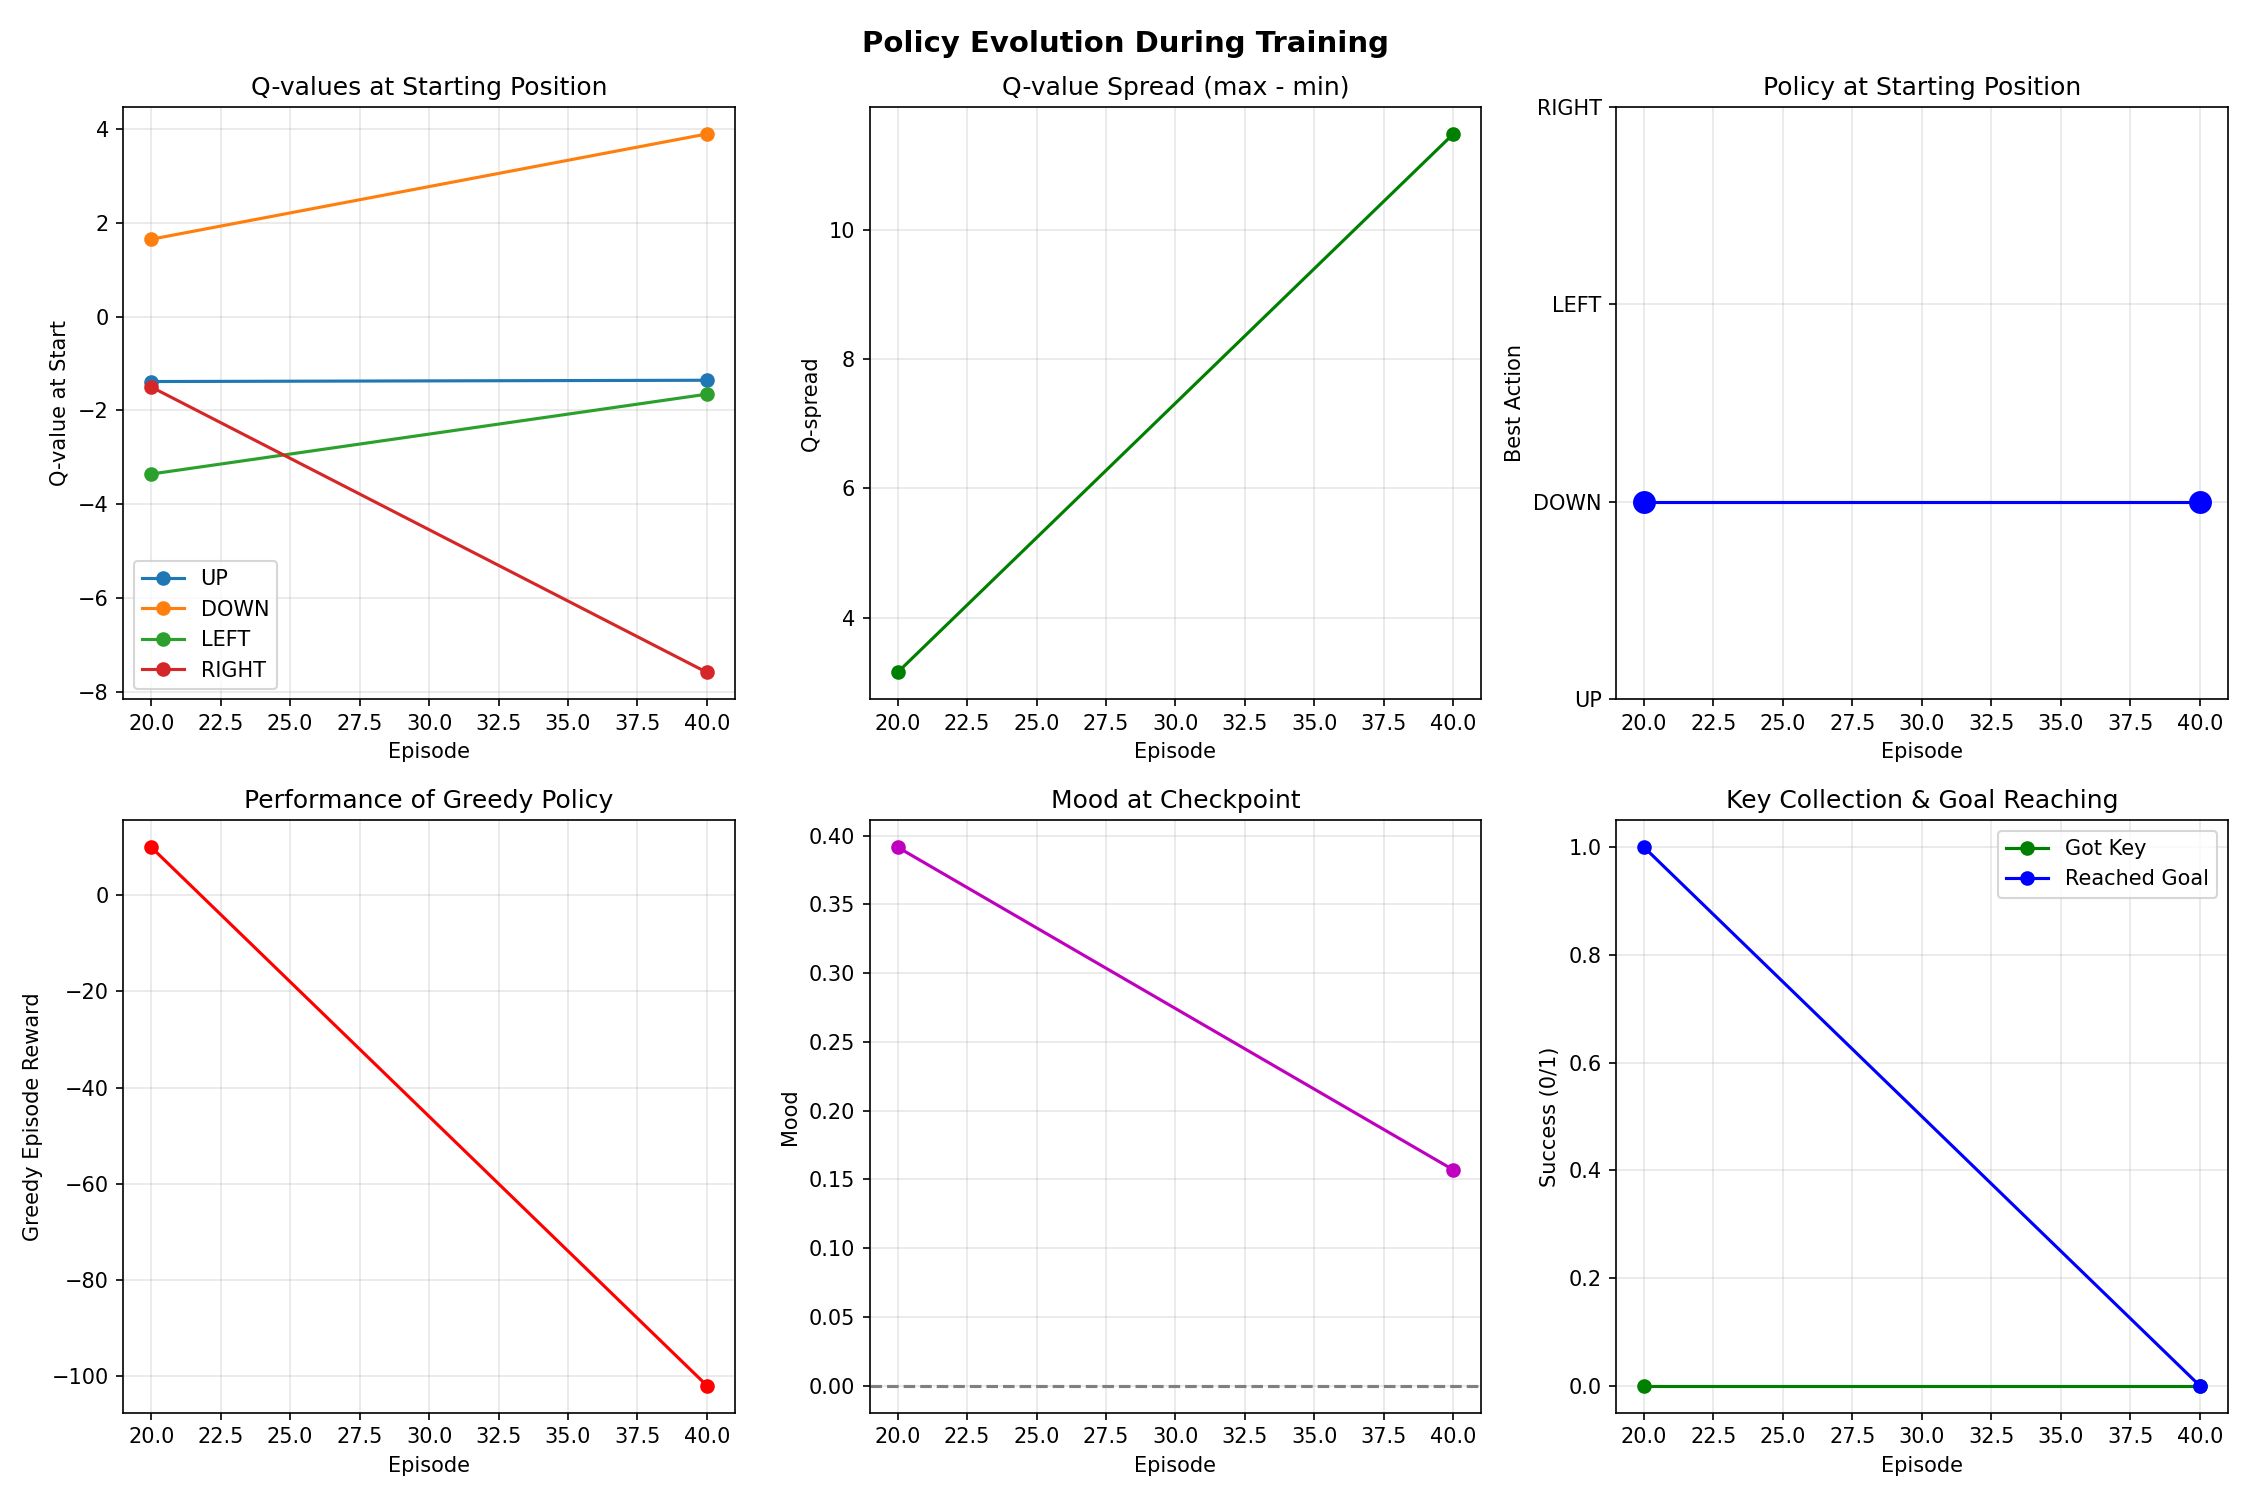

Source data for this figure (header and first rows):
episode, start_q_values, best_start_action, q_spread, q_max, mood, greedy_reward, greedy_steps, got_key, reached_goal
20, [-1.383941   1.651357  -3.3568997 -1.499…, DOWN, 3.151, 1.651, 0.3915, 10.0, 8, False, True
40, [-1.3564152  3.8980765 -1.6531664 -7.588…, DOWN, 11.49, 3.898, 0.1569, -102.0, 40, False, False
